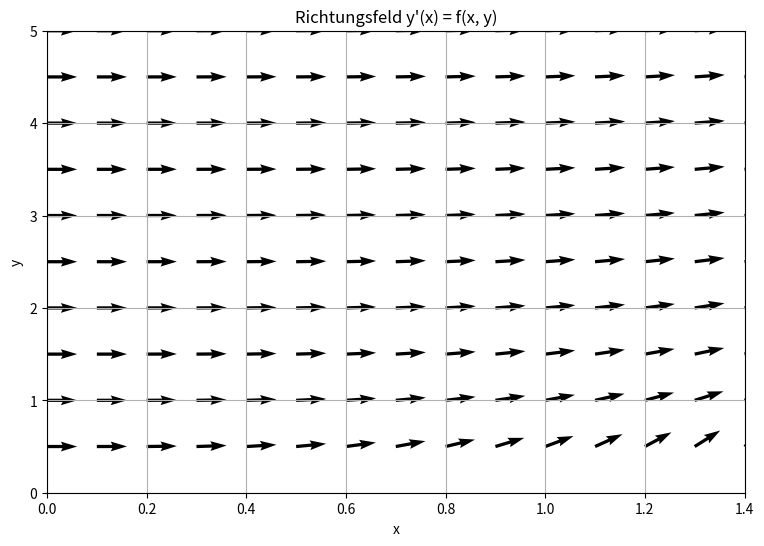

Here is the Python script that generated this plot:
# ============================================================
# TOPIC: DGL — Richtungsfeld einer DGL 1. Ordnung y'(x) = f(x, y) plotten
# DESCRIPTION:
# Zeichnet das Richtungsfeld einer DGL 1. Ordnung auf einem Gitter mit
# Schrittweiten hx, hy via np.meshgrid und plt.quiver. Pfeile zeigen die
# Steigung f(x, y) in jedem Gitterpunkt.
# USE WHEN:
# Wenn das Richtungsfeld einer DGL veranschaulicht werden soll, oft als
# Grundlage für die spätere Einzeichnung numerischer Lösungen.
# EXAMPLE:
# Richtungsfeld für y' = x^2 / y auf [0, 1.4] x [0, 5] mit hx = hy = 0.2.
# ============================================================

import numpy as np
import matplotlib.pyplot as plt

# ============================================================
# PART 1 — Inputs
# ============================================================
def f(x, y):
    return x**2 / y

xmin, xmax = 0.0, 1.4
ymin, ymax = 0.0, 5.0
hx, hy     = 0.1, 0.5

# ============================================================
# PART 2 — Method selection
# ============================================================
# Only one method: arrow direction = (1, f(x, y)), optional normalization.
normalize = True

# ============================================================
# PART 3 — Implementation
# ============================================================
def plot_direction_field(f, xmin, xmax, ymin, ymax, hx, hy, normalize):
    x = np.arange(xmin, xmax + hx, hx)
    y = np.arange(ymin, ymax + hy, hy)
    X, Y = np.meshgrid(x, y)

    U = np.ones_like(X)
    V = f(X, Y)

    if normalize:
        L = np.sqrt(U**2 + V**2)
        U, V = U / L, V / L

    plt.figure(figsize=(9, 6))
    plt.quiver(X, Y, U, V, angles='xy')
    plt.xlim(xmin, xmax); plt.ylim(ymin, ymax)
    plt.xlabel('x'); plt.ylabel('y'); plt.grid(True)
    plt.title("Richtungsfeld y'(x) = f(x, y)")
    plt.show()

# ============================================================
# PART 4 — Call
# ============================================================
plot_direction_field(f, xmin, xmax, ymin, ymax, hx, hy, normalize)
